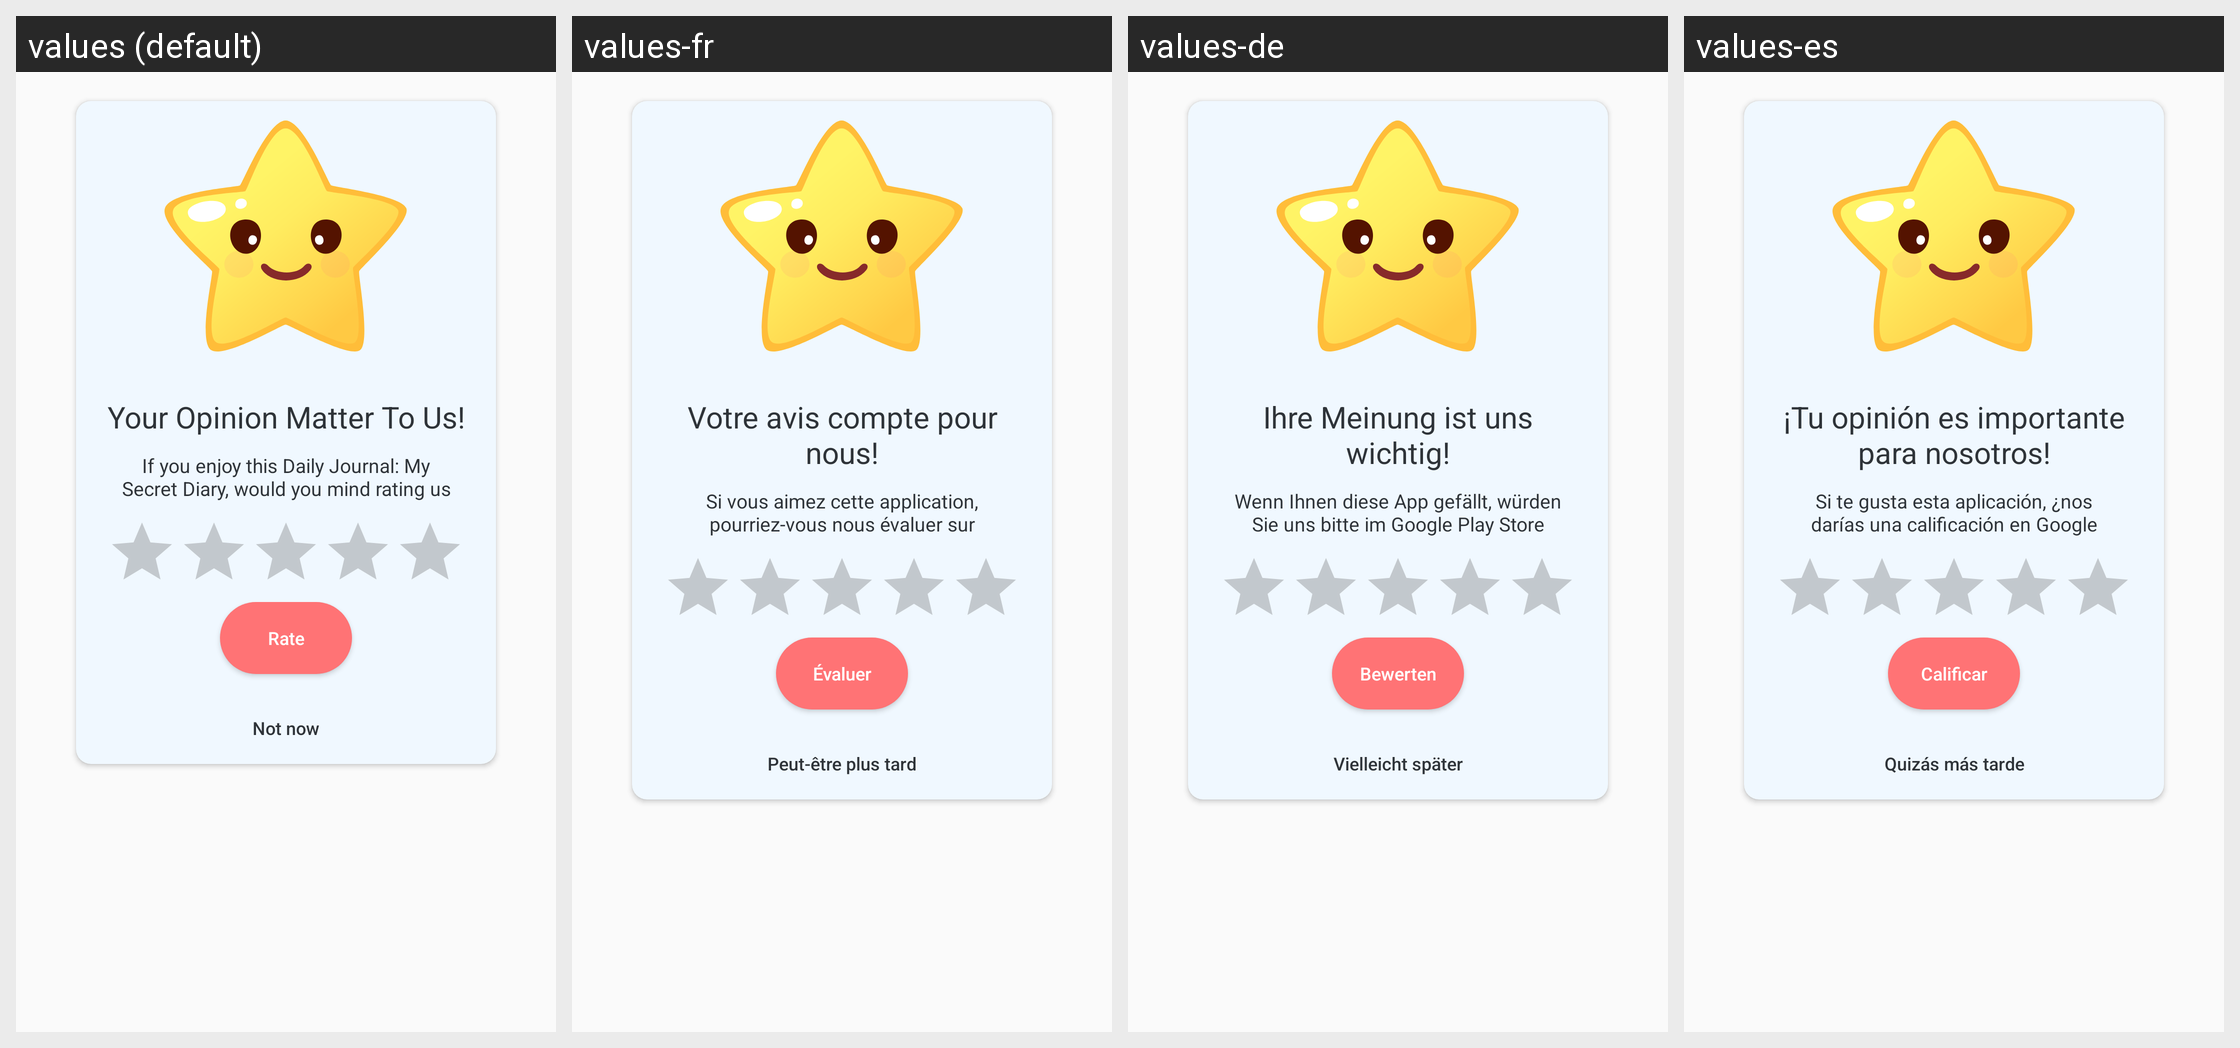

The same Android screen rendered under several of its app's locales, left to right. List the strings drawn on it with the default value and each locale's translation.
Android screen res/layout/dialog_rating.xml rendered under 4 locales, left to right: values (default), values-fr, values-de, values-es. Device: Nexus 5 (rendered at 1080×1920; each locale shown at half size, 540×960, under a caption strip naming it); theme Theme.AppCompat.Light.NoActionBar.
Other locales in the repository, not shown: values-hi, values-in, values-ja, values-pt, values-vi.
Strings drawn on this screen, with the default value and each locale's value (text and hints the layout hard-codes, and strings that could not be matched under every locale, appear in the picture but are not listed):

Your_opinion_matter_to_us
  values: Your Opinion Matter To Us!
  values-fr: Votre avis compte pour nous!
  values-de: Ihre Meinung ist uns wichtig!
  values-es: ¡Tu opinión es importante para nosotros!

we_d_greatly_appreciate_if_you_can_rate_us
  values: If you enjoy this Daily Journal: My Secret Diary, would you mind rating us on the Google Play, then?
  values-fr: Si vous aimez cette application, pourriez-vous nous évaluer sur Google Play ?
  values-de: Wenn Ihnen diese App gefällt, würden Sie uns bitte im Google Play Store bewerten?
  values-es: Si te gusta esta aplicación, ¿nos darías una calificación en Google Play?

rate
  values: Rate
  values-fr: Évaluer
  values-de: Bewerten
  values-es: Calificar

may_be_later
  values: Not now
  values-fr: Peut-être plus tard
  values-de: Vielleicht später
  values-es: Quizás más tarde
